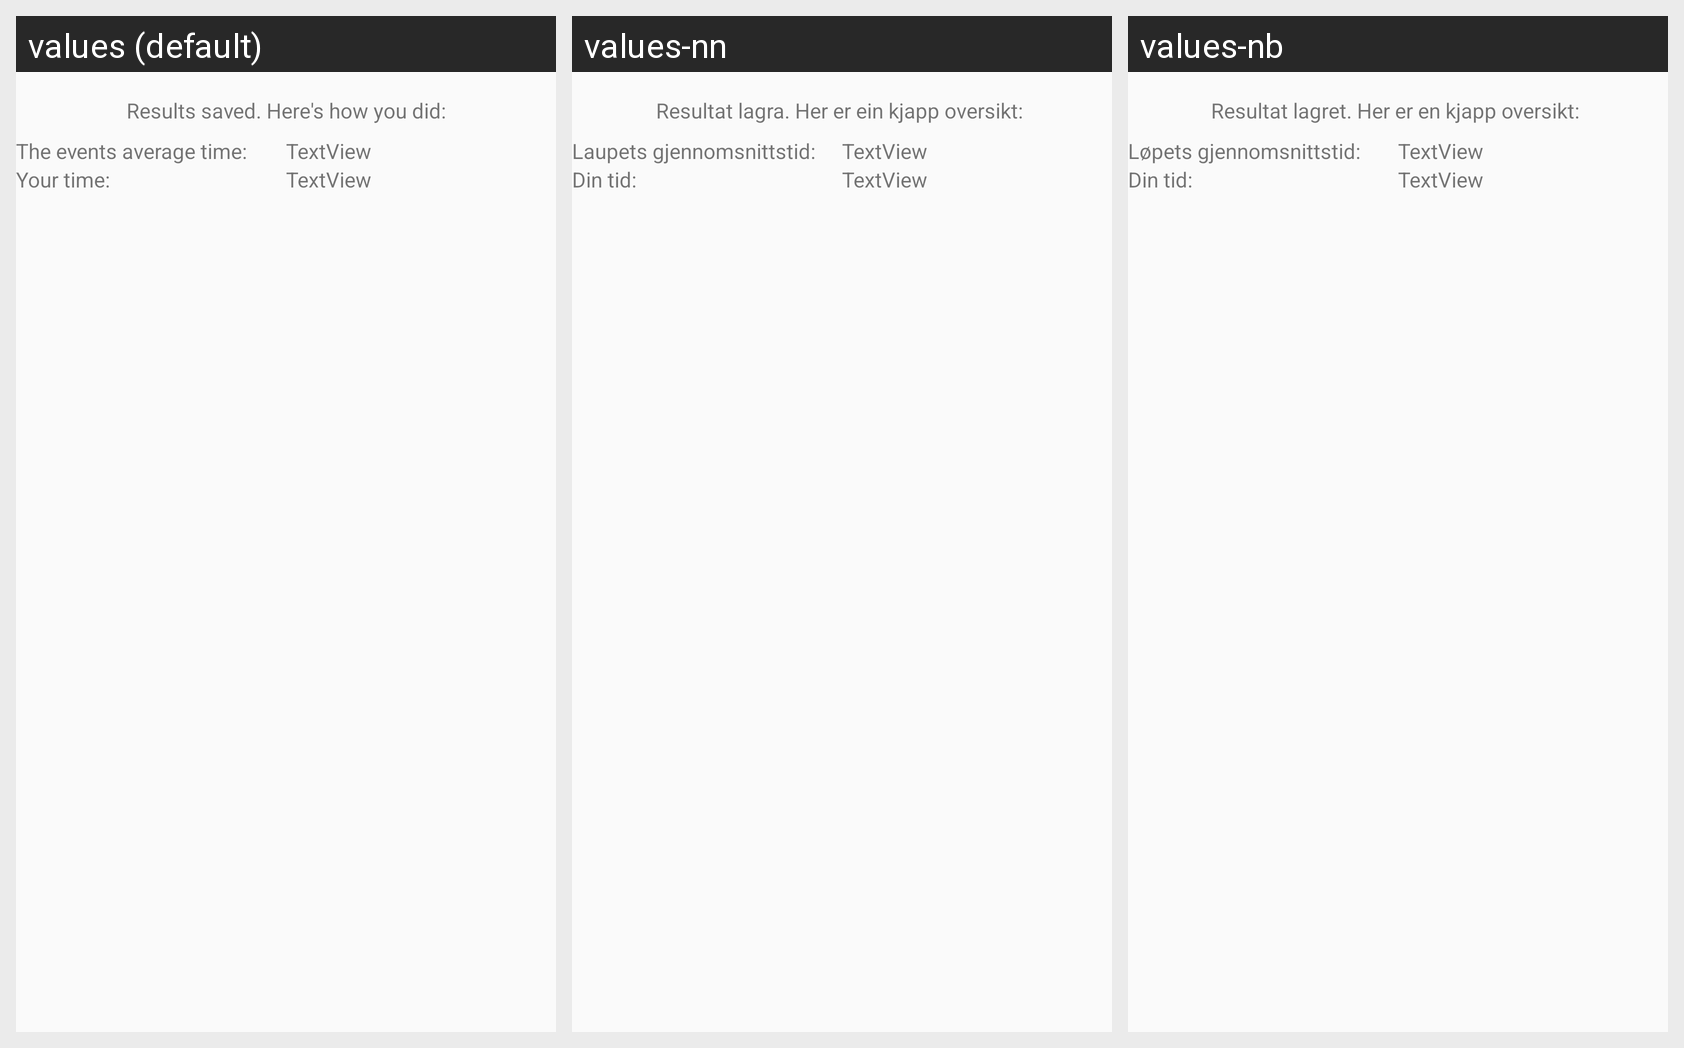

Translations of the strings shown on this Android screen, per locale in the grid:
Android screen res/layout/event_score_dialog.xml rendered under 3 locales, left to right: values (default), values-nn, values-nb. Device: Nexus 5 (rendered at 1080×1920; each locale shown at half size, 540×960, under a caption strip naming it); theme AppTheme.
Strings drawn on this screen, with the default value and each locale's value (text and hints the layout hard-codes, and strings that could not be matched under every locale, appear in the picture but are not listed):

results_saved
  values: Results saved. Here's how you did:
  values-nn: Resultat lagra. Her er ein kjapp oversikt: 
  values-nb: Resultat lagret. Her er en kjapp oversikt: 

events_average_time
  values: The events average time:
  values-nn: Laupets gjennomsnittstid:
  values-nb: Løpets gjennomsnittstid:

your_time
  values: Your time:
  values-nn: Din tid:
  values-nb: Din tid:
